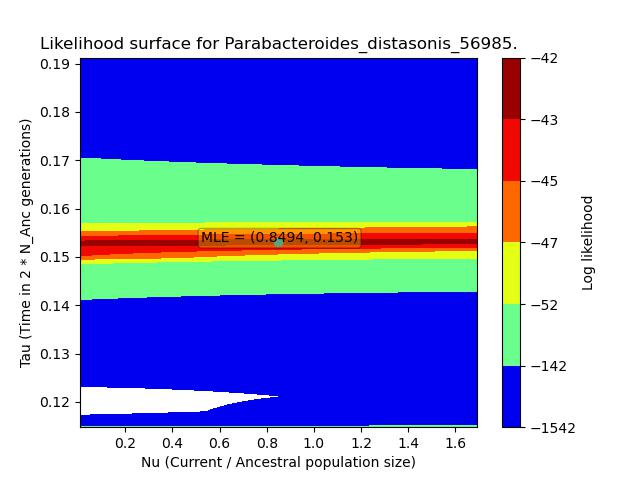

The table this chart was drawn from, first rows:
, X, Y, Z
0, 0.008494, 0.1148, -65.96
1, 0.008494, 0.1179, -65.99
2, 0.008494, 0.1211, -66.01
3, 0.008494, 0.1243, -66.02
4, 0.008494, 0.1275, -66.03
5, 0.008494, 0.1307, -66.04
6, 0.008494, 0.1339, -66.04
7, 0.008494, 0.1371, -66.04
8, 0.008494, 0.1403, -66.04
9, 0.008494, 0.1434, -66.05
10, 0.008494, 0.1466, -66.05
11, 0.008494, 0.1498, -66.05
12, 0.008494, 0.153, -66.05
13, 0.008494, 0.1562, -66.05
14, 0.008494, 0.1594, -66.05
15, 0.008494, 0.1626, -66.05
16, 0.008494, 0.1658, -66.05
17, 0.008494, 0.1689, -66.05
18, 0.008494, 0.1721, -66.05
19, 0.008494, 0.1753, -66.05
20, 0.008494, 0.1785, -66.05
21, 0.008494, 0.1817, -66.05
22, 0.008494, 0.1849, -66.05
23, 0.008494, 0.1881, -66.05
24, 0.008494, 0.1913, -66.05
25, 0.07857, 0.1148, -1965
26, 0.07857, 0.1179, -1909
27, 0.07857, 0.1211, -1852
28, 0.07857, 0.1243, -1796
29, 0.07857, 0.1275, -1741
30, 0.07857, 0.1307, -1685
31, 0.07857, 0.1339, -1630
32, 0.07857, 0.1371, -1575
33, 0.07857, 0.1403, -1521
34, 0.07857, 0.1434, -1467
35, 0.07857, 0.1466, -1415
36, 0.07857, 0.1498, -1362
37, 0.07857, 0.153, -1311
38, 0.07857, 0.1562, -1260
39, 0.07857, 0.1594, -1211
40, 0.07857, 0.1626, -1162
41, 0.07857, 0.1658, -1114
42, 0.07857, 0.1689, -1067
43, 0.07857, 0.1721, -1021
44, 0.07857, 0.1753, -976.5
45, 0.07857, 0.1785, -932.9
46, 0.07857, 0.1817, -890.4
47, 0.07857, 0.1849, -849.1
48, 0.07857, 0.1881, -809
49, 0.07857, 0.1913, -770
50, 0.1486, 0.1148, -1839
51, 0.1486, 0.1179, -1819
52, 0.1486, 0.1211, -1798
53, 0.1486, 0.1243, -1776
54, 0.1486, 0.1275, -1753
55, 0.1486, 0.1307, -1729
56, 0.1486, 0.1339, -1705
57, 0.1486, 0.1371, -1681
58, 0.1486, 0.1403, -1655
59, 0.1486, 0.1434, -1630
... 565 more rows
